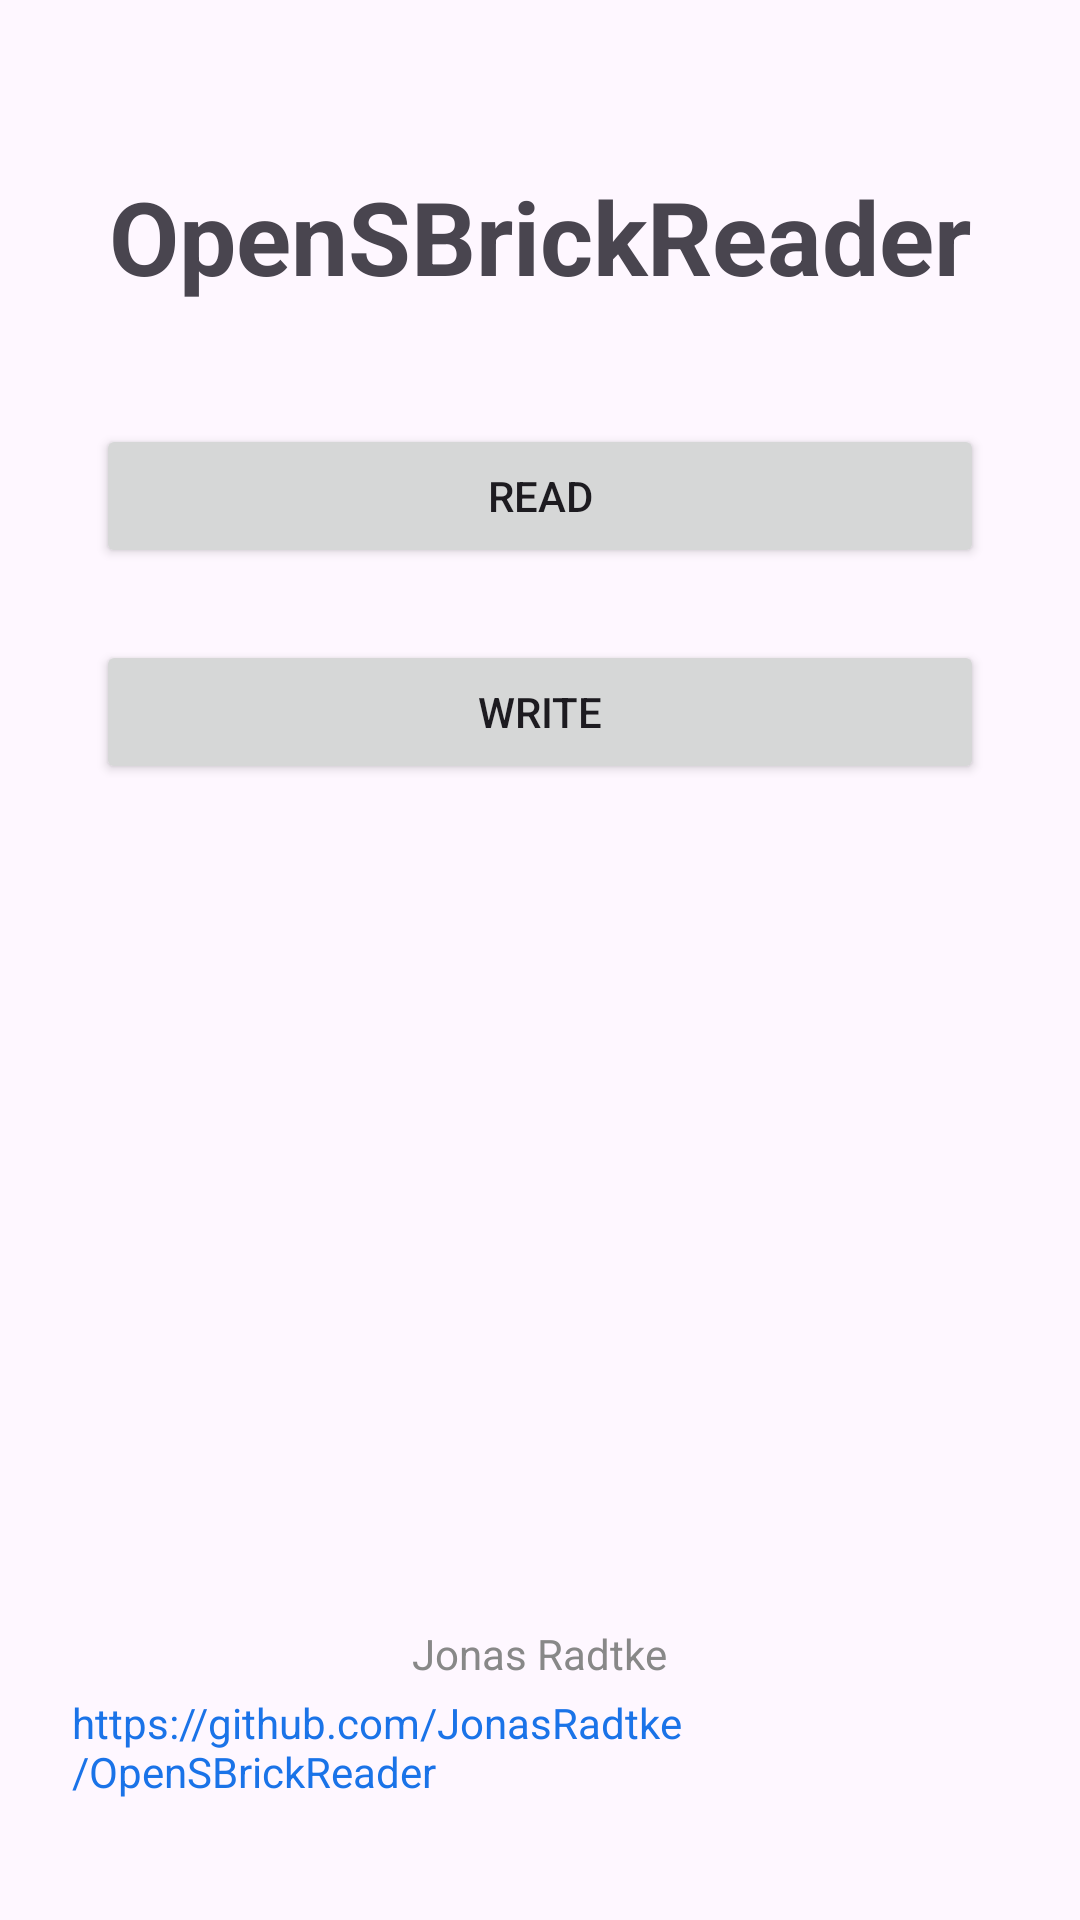

The Android layout XML behind this screen, and the referenced resources:
<!-- AndroidManifest.xml: application theme Theme.NFC_Read_Write -->
<!-- res/layout/activity_main.xml -->
<?xml version="1.0" encoding="utf-8"?>
<androidx.constraintlayout.widget.ConstraintLayout
    xmlns:android="http://schemas.android.com/apk/res/android"
    xmlns:app="http://schemas.android.com/apk/res-auto"
    xmlns:tools="http://schemas.android.com/tools"
    android:id="@+id/main"
    android:layout_width="match_parent"
    android:layout_height="match_parent"
    android:padding="24dp"
    tools:context="com.example.openSBrickReader.MainActivity">

    
    <TextView
        android:id="@+id/titleText"
        android:layout_width="0dp"
        android:layout_height="wrap_content"
        android:text="OpenSBrickReader"
        android:textSize="34sp"
        android:textStyle="bold"
        android:textAlignment="center"
        app:layout_constraintTop_toTopOf="parent"
        app:layout_constraintStart_toStartOf="parent"
        app:layout_constraintEnd_toEndOf="parent"
        android:layout_marginTop="32dp"/>

    
    <Button
        android:id="@+id/buttonRead"
        android:layout_width="0dp"
        android:layout_height="wrap_content"
        android:layout_marginStart="8dp"
        android:layout_marginTop="40dp"
        android:layout_marginEnd="8dp"
        android:text="Read"
        app:layout_constraintEnd_toEndOf="parent"
        app:layout_constraintStart_toStartOf="parent"
        app:layout_constraintTop_toBottomOf="@id/titleText" />

    
    <Button
        android:id="@+id/buttonWrite"
        android:layout_width="0dp"
        android:layout_height="wrap_content"
        android:layout_marginStart="8dp"
        android:layout_marginTop="24dp"
        android:layout_marginEnd="8dp"
        android:text="Write"
        app:layout_constraintEnd_toEndOf="parent"
        app:layout_constraintStart_toStartOf="parent"
        app:layout_constraintTop_toBottomOf="@id/buttonRead" />

    
    <LinearLayout
        android:id="@+id/footer"
        android:layout_width="0dp"
        android:layout_height="wrap_content"
        android:orientation="vertical"
        android:gravity="center"
        app:layout_constraintBottom_toBottomOf="parent"
        app:layout_constraintStart_toStartOf="parent"
        app:layout_constraintEnd_toEndOf="parent"
        android:layout_marginBottom="16dp">

        <TextView
            android:id="@+id/authorName"
            android:layout_width="wrap_content"
            android:layout_height="wrap_content"
            android:text="Jonas Radtke"
            android:textSize="14sp"
            android:textColor="#888888"
            android:layout_marginBottom="4dp"/>

        <TextView
            android:id="@+id/githubLink"
            android:layout_width="wrap_content"
            android:layout_height="wrap_content"
            android:text="https://github.com/JonasRadtke/OpenSBrickReader"
            android:textSize="14sp"
            android:textColor="#1a73e8" />

    </LinearLayout>

</androidx.constraintlayout.widget.ConstraintLayout>
<!-- resources referenced by this layout -->
<resources>
  <style name="Theme.NFC_Read_Write" parent="Base.Theme.NFC_Read_Write" />
  <style name="Base.Theme.NFC_Read_Write" parent="Theme.Material3.DayNight.NoActionBar">
          
          
      </style>
</resources>
